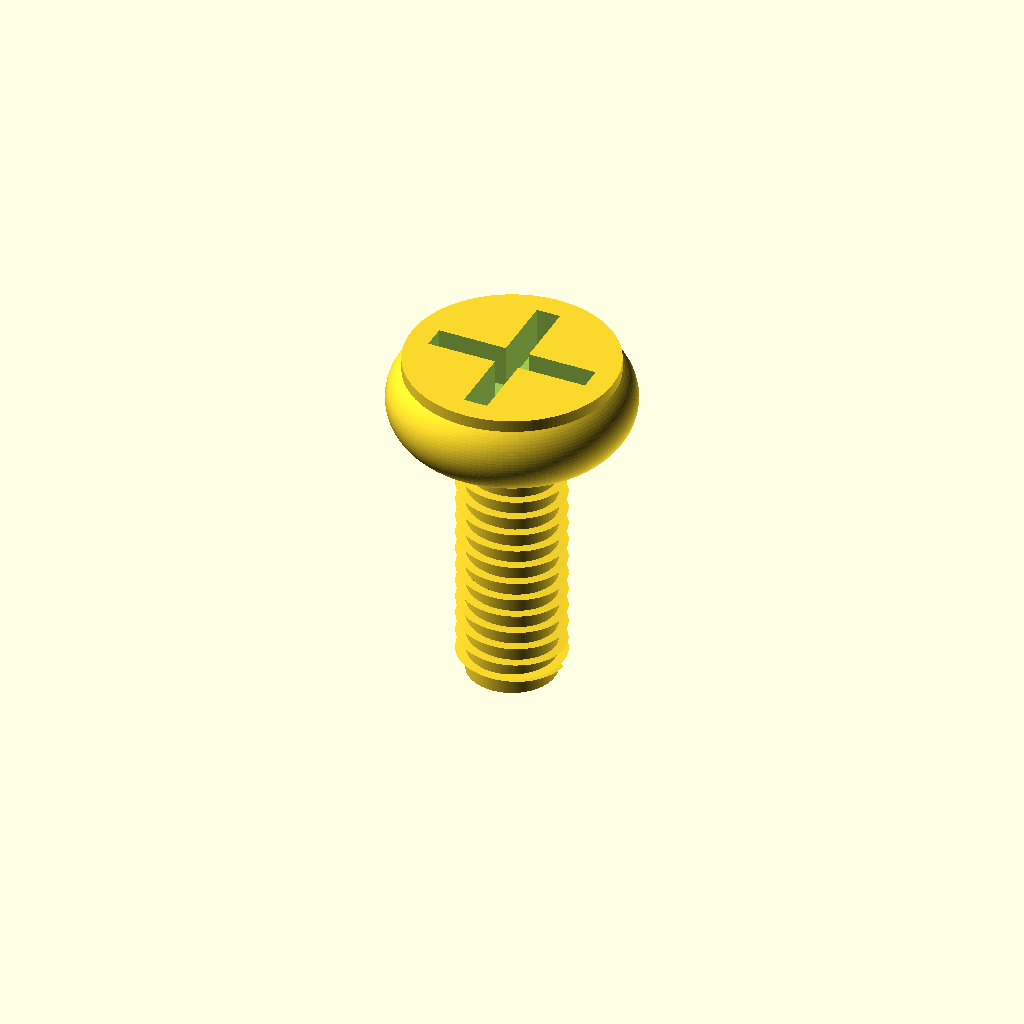
Cell 1: the model at its default parameters.
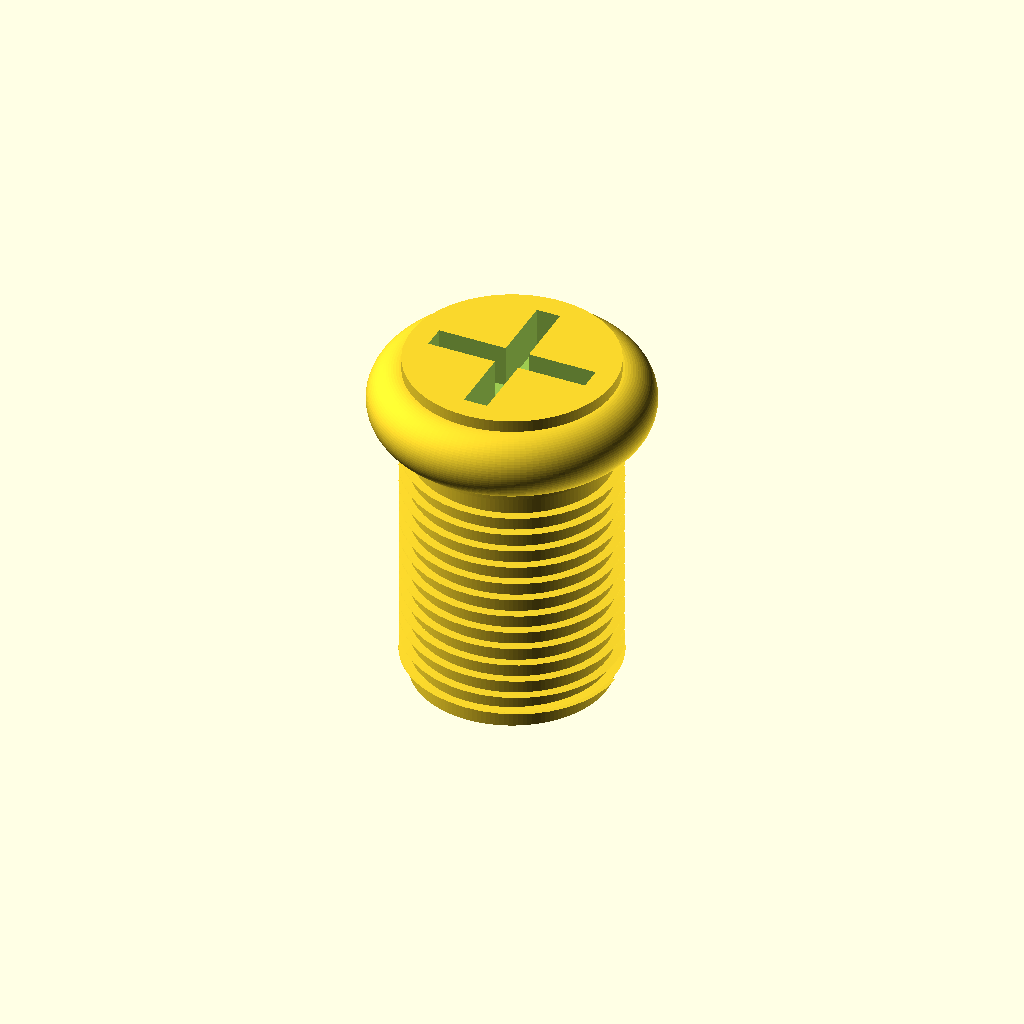
Cell 2 — shaft_d set to 8, the other parameters unchanged.
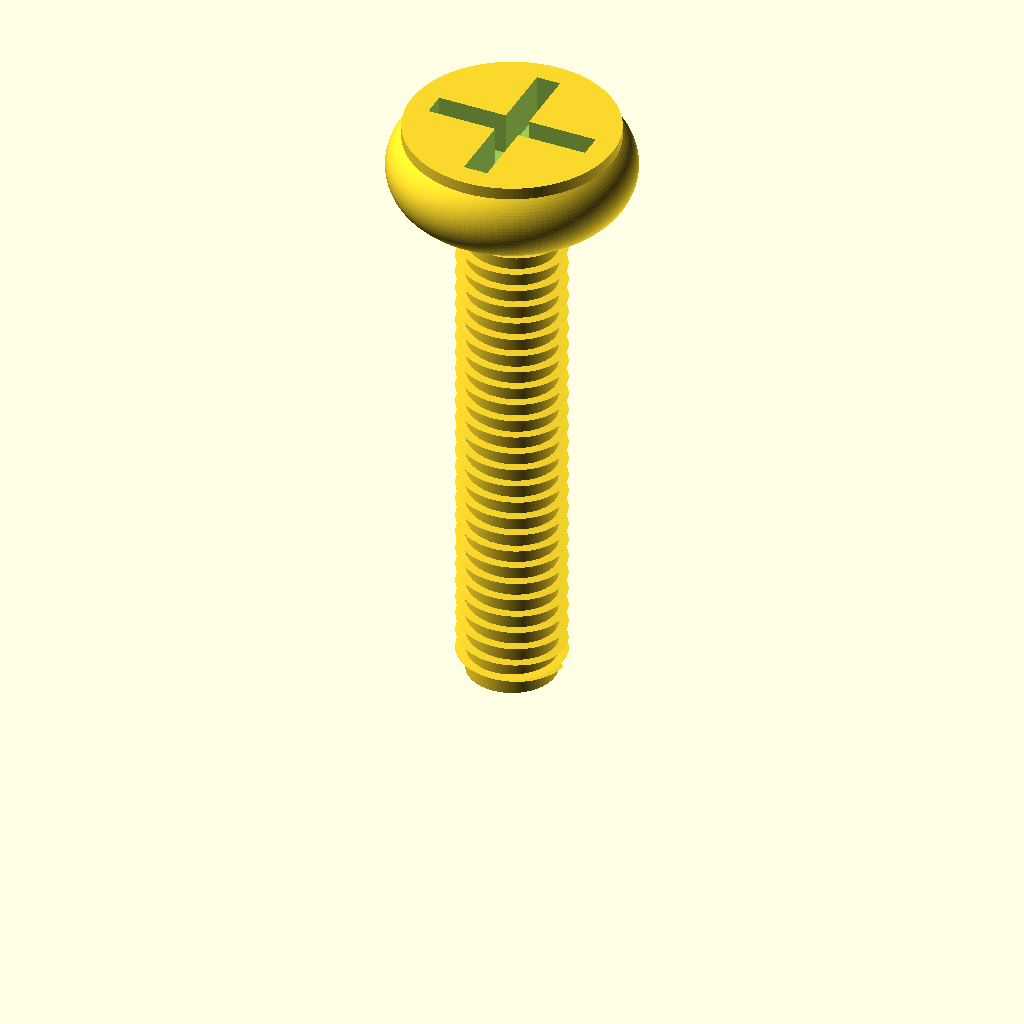
Cell 3 — shaft_l set to 20, the other parameters unchanged.
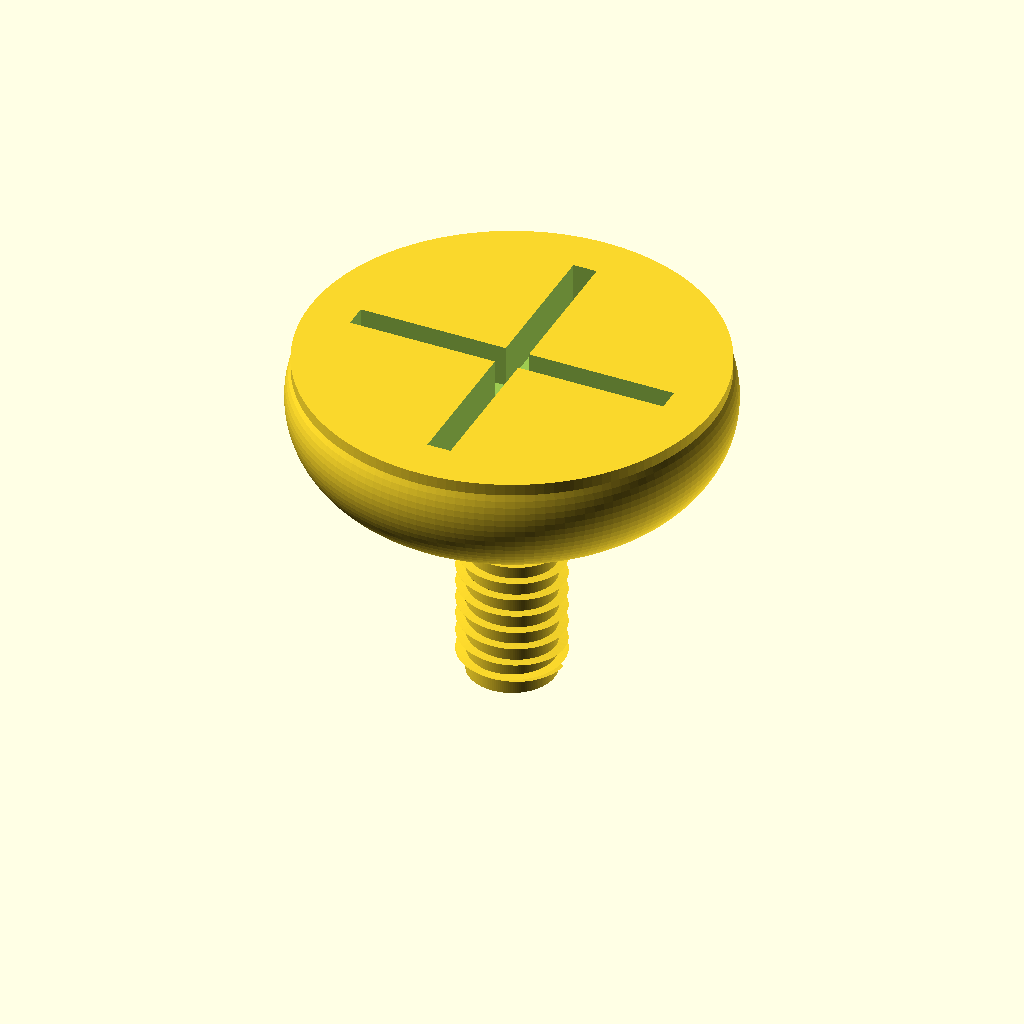
Cell 4 — head_d set to 15.6, the other parameters unchanged.
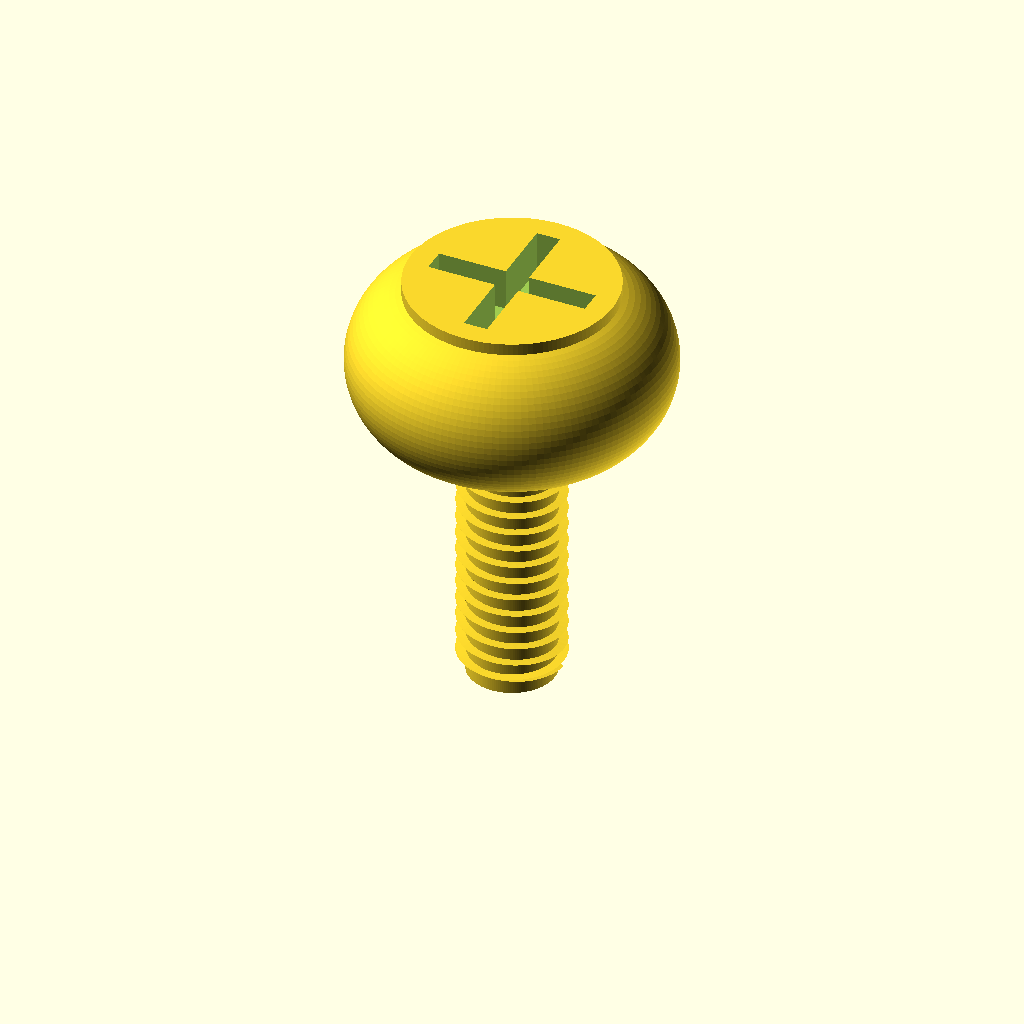
Cell 5 — head_h set to 6.6, the other parameters unchanged.
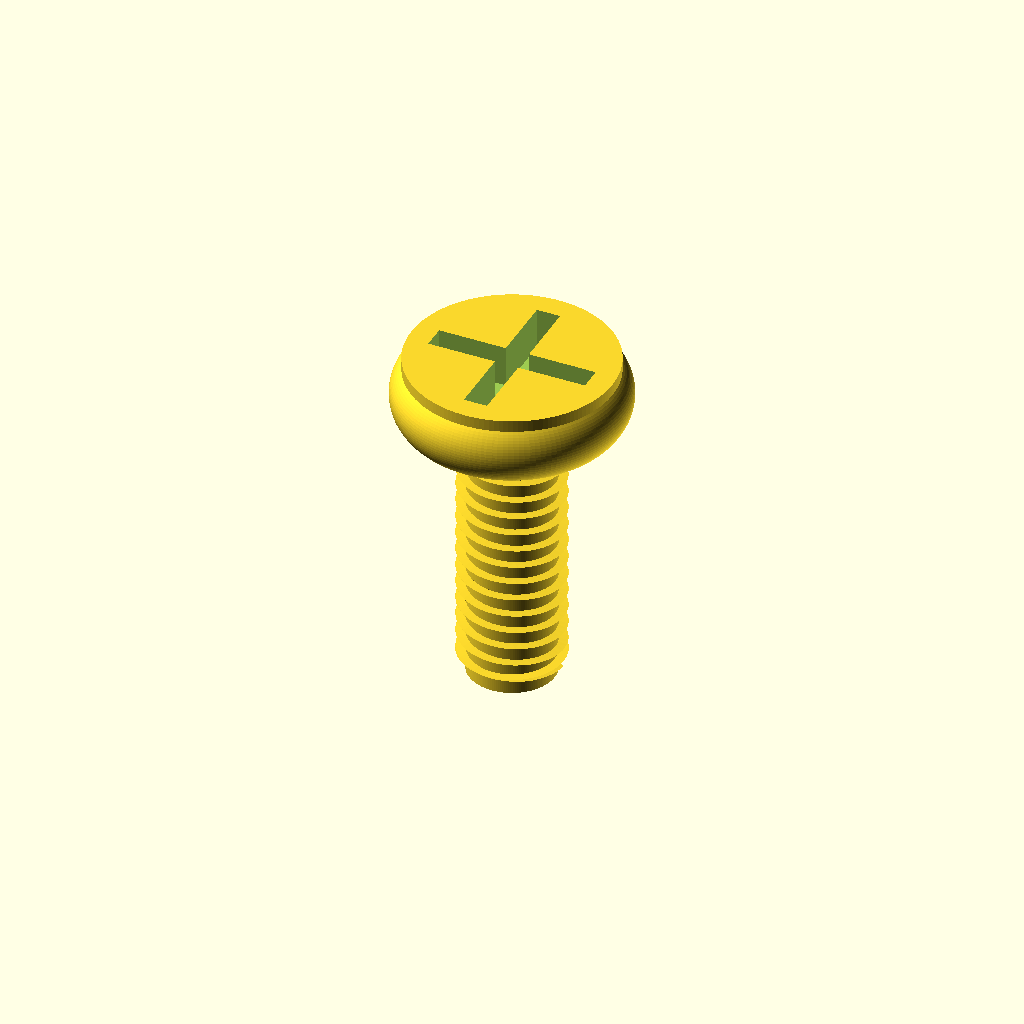
Cell 6 — under_fillet_h set to 0.7, the other parameters unchanged.
All cells are drawn from one camera (rotation 55°, 0°, 25°, orthographic, colour scheme Cornfield), so only the parameter changes between them.
OpenSCAD source file results/nopscadlib/ablations/no_json_ir/scad/screw__M4_pan_screw.scad:
$fn = 140;

// Target dimensions (mm)
shaft_d = 4.0;
shaft_l = 10.0;   // from tip to underside of head

head_d  = 7.8;
head_h  = 3.3;

// Derived
shaft_r = shaft_d/2;
head_r  = head_d/2;

// Pan head shaping (keeps max diameter and height exact)
under_fillet_h = 0.35;   // small underhead fillet height
top_flat_h     = 0.45;   // small flat at very top
side_bulge_r   = 0.95;   // controls "dome" fullness (radius of side arc)

// Threads (simple helical ridge approximation)
pitch        = 0.7;      // mm
thread_h     = 0.35;     // radial height of thread above major radius
thread_start = 0.6;      // unthreaded tip length
thread_end   = 0.4;      // unthreaded near head
thread_len   = max(0, shaft_l - thread_start - thread_end);

// Drive recess (simple Phillips-like cross)
recess_depth = 1.6;
slot_w       = 0.9;
slot_l       = head_d * 0.78;

// Small overlaps to ensure one connected solid / robust booleans
eps = 0.05;

// 2D profile for pan head (rotate_extrude around Z)
// z: 0..head_h, x: radius
module pan_head() {
    // Build a domed pan head using a circular arc for the side wall.
    // Arc endpoints:
    //  A at (xA, zA) = (shaft_r, under_fillet_h)
    //  B at (xB, zB) = (head_r, head_h - top_flat_h)
    // Choose circle radius = side_bulge_r and solve for center (xC, zC) with xC < xA.
    xA = shaft_r;
    zA = under_fillet_h;
    xB = head_r;
    zB = head_h - top_flat_h;
    R  = max(side_bulge_r, 0.6);

    dx = xB - xA;
    dz = zB - zA;
    d  = sqrt(dx*dx + dz*dz);

    // Ensure feasible arc
    Ruse = max(R, d/2 + 0.001);

    mx = (xA + xB)/2;
    mz = (zA + zB)/2;

    // Perpendicular unit vector to chord
    ux = -dz / d;
    uz =  dx / d;

    h = sqrt(max(0, Ruse*Ruse - (d/2)*(d/2)));

    // Two possible centers; pick the one with smaller x (bulges outward)
    xC1 = mx + ux*h;  zC1 = mz + uz*h;
    xC2 = mx - ux*h;  zC2 = mz - uz*h;

    xC = (xC1 < xC2) ? xC1 : xC2;
    zC = (xC1 < xC2) ? zC1 : zC2;

    // Angles for arc sampling
    a1 = atan2(zA - zC, xA - xC);
    a2 = atan2(zB - zC, xB - xC);

    // Ensure we traverse the shorter arc in the correct direction
    // We'll step from a1 to a2 with sign chosen to keep points between zA..zB.
    steps = 40;
    da_raw = a2 - a1;
    da = (da_raw > 180) ? (da_raw - 360) :
         (da_raw < -180) ? (da_raw + 360) : da_raw;

    rotate_extrude(convexity=10)
        polygon(points=concat(
            // Axis to underside
            [[0,0],
             [shaft_r, 0],
             [shaft_r, under_fillet_h]],

            // Side arc points from A to B
            [for (i=[0:steps])
                let(a = a1 + da*i/steps)
                [xC + Ruse*cos(a), zC + Ruse*sin(a)]
            ],

            // Top flat to axis
            [[head_r, head_h],
             [0, head_h]]
        ));
}

// Simple pointed tip (optional but keeps length verifiable and looks like a screw)
module tip() {
    tip_h = 0.8;
    cylinder(h=tip_h, r1=0.2, r2=shaft_r, center=false);
}

// Helical thread ridge using linear_extrude with twist of a thin triangular rib
module threads() {
    if (thread_len > 0) {
        turns = thread_len / pitch;
        // Rib thickness along circumference
        rib_t = 0.35;

        translate([0,0,thread_start])
            linear_extrude(height=thread_len, twist=turns*360, slices=ceil(turns*40), convexity=10)
                // Place a small triangular rib at major radius
                translate([shaft_r - thread_h, 0, 0])
                    polygon(points=[
                        [0, -rib_t/2],
                        [thread_h, 0],
                        [0,  rib_t/2]
                    ]);
    }
}

module shank_with_threads() {
    union() {
        // Core shank (minor diameter approximated as shaft_d - 2*thread_h)
        core_d = max(0.2, shaft_d - 2*thread_h);
        cylinder(d=core_d, h=shaft_l, center=false);

        // Add helical ridge threads
        threads();

        // Tip connected at bottom (no arbitrary translate)
        tip();
    }
}

module screw_solid() {
    union() {
        // Shank from z=0..shaft_l
        shank_with_threads();

        // Head connected at z=shaft_l with slight overlap
        translate([0,0,shaft_l - eps])
            pan_head();
    }
}

module drive_recess() {
    // Subtractive cross recess from top of head
    translate([0, 0, shaft_l + head_h - recess_depth])
        union() {
            for (a = [0, 90]) {
                rotate([0, 0, a])
                    translate([-slot_l/2, -slot_w/2, -eps])
                        cube([slot_l, slot_w, recess_depth + 2*eps], center=false);
            }
        }
}

difference() {
    screw_solid();
    drive_recess();
}
Customizer parameters (derived from the source; name, type, default, range or options):
shaft_d: number, default 4
shaft_l: number, default 10
head_d: number, default 7.8
head_h: number, default 3.3
under_fillet_h: number, default 0.35
top_flat_h: number, default 0.45
side_bulge_r: number, default 0.95
pitch: number, default 0.7
thread_h: number, default 0.35
thread_start: number, default 0.6
thread_end: number, default 0.4
recess_depth: number, default 1.6
slot_w: number, default 0.9
eps: number, default 0.05
